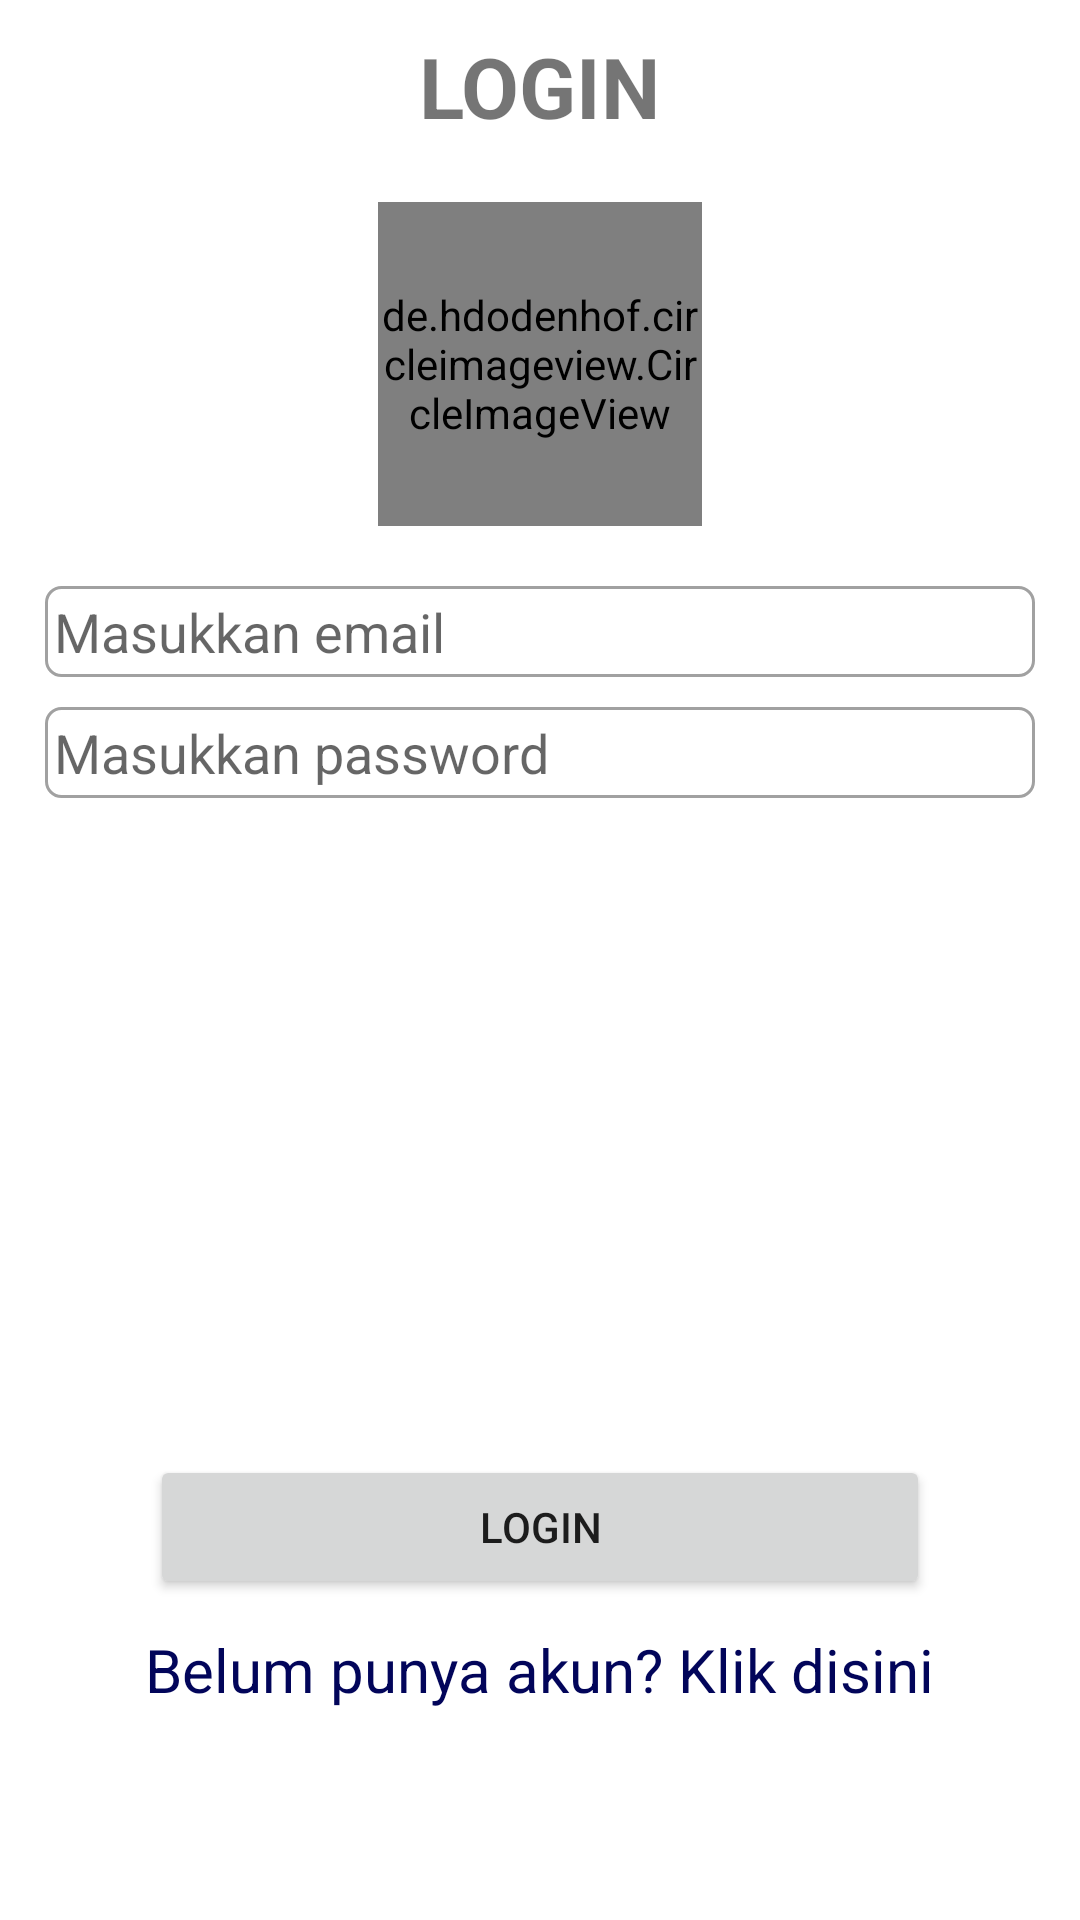

The Android layout XML behind this screen, and the referenced resources:
<!-- AndroidManifest.xml: application theme Theme.Challenge4Binar -->
<!-- res/layout/fragment_login.xml -->
<?xml version="1.0" encoding="utf-8"?>
<RelativeLayout xmlns:android="http://schemas.android.com/apk/res/android"
    xmlns:tools="http://schemas.android.com/tools"
    android:layout_width="match_parent"
    android:layout_height="match_parent"
    xmlns:app="http://schemas.android.com/apk/res-auto"
    tools:context=".LoginFragment">
    <TextView
        android:layout_width="wrap_content"
        android:layout_height="wrap_content"
        android:textSize="28sp"
        android:textStyle="bold"
        android:text="@string/login"
        android:layout_centerHorizontal="true"
        android:layout_marginTop="10dp"
        android:id="@+id/text_login"/>

    <de.hdodenhof.circleimageview.CircleImageView
        android:id="@+id/image_login"
        android:layout_width="108dp"
        android:layout_height="108dp"
        android:layout_below="@id/text_login"
        android:layout_centerHorizontal="true"
        android:layout_marginStart="20dp"
        android:layout_marginTop="20dp"
        android:layout_marginEnd="20dp"
        android:layout_marginBottom="20dp"
        android:src="@drawable/ic_person"
        app:civ_border_color="@color/black"
        app:civ_border_width="3dp" />

    <EditText
        android:id="@+id/login_input_email"
        android:layout_width="match_parent"
        android:layout_height="wrap_content"
        android:layout_below="@id/image_login"
        android:layout_marginHorizontal="15dp"
        android:layout_marginBottom="10dp"
        android:background="@drawable/edit_text"
        android:hint="@string/masukkan_email"
        android:importantForAutofill="no"
        android:inputType="text"
        android:padding="3dp"
        android:textSize="18sp"
        tools:ignore="TextFields" />

    <EditText
        android:id="@+id/login_input_password"
        android:layout_width="match_parent"
        android:layout_height="wrap_content"
        android:layout_below="@id/login_input_email"
        android:layout_marginHorizontal="15dp"
        android:layout_marginBottom="10dp"
        android:background="@drawable/edit_text"
        android:hint="@string/masukkan_password"
        android:importantForAutofill="no"
        android:inputType="text"
        android:padding="3dp"
        android:textSize="18sp"
        tools:ignore="TextFields" />

    <Button
        android:id="@+id/login_button_login"
        android:layout_width="match_parent"
        android:layout_height="wrap_content"
        android:layout_above="@id/login_belum_punya_akun"
        android:layout_centerHorizontal="true"
        android:layout_marginHorizontal="50dp"
        android:layout_marginBottom="10dp"
        android:text="@string/login" />
    <TextView
        android:layout_width="wrap_content"
        android:layout_height="wrap_content"
        android:text="@string/belum_punya_akun"
        android:textSize="20sp"
        android:layout_alignParentBottom="true"
        android:layout_centerHorizontal="true"
        android:layout_marginBottom="70dp"
        android:textColor="@color/blue_navy"
        android:id="@+id/login_belum_punya_akun"/>
</RelativeLayout>
<!-- resources referenced by this layout -->
<resources>
  <color name="black">#FF000000</color>
  <color name="blue_navy">#02055A</color>
  <!-- drawable edit_text (drawable) -->
  <?xml version="1.0" encoding="utf-8"?>
  <shape android:shape="rectangle"
      xmlns:android="http://schemas.android.com/apk/res/android">
      <stroke android:width="1dp" android:color="@color/gray"/>
      <corners android:radius="5dp"/>
  </shape>
  <string name="belum_punya_akun">Belum punya akun? Klik disini</string>
  <string name="login">LOGIN</string>
  <string name="masukkan_email">Masukkan email</string>
  <string name="masukkan_password">Masukkan password</string>
  <style name="Theme.Challenge4Binar" parent="Theme.MaterialComponents.DayNight.DarkActionBar">
          
          <item name="colorPrimary">@color/purple_500</item>
          <item name="colorPrimaryVariant">@color/purple_700</item>
          <item name="colorOnPrimary">@color/white</item>
          
          <item name="colorSecondary">@color/teal_200</item>
          <item name="colorSecondaryVariant">@color/teal_700</item>
          <item name="colorOnSecondary">@color/black</item>
          
          <item name="android:statusBarColor" tools:targetApi="l">?attr/colorPrimaryVariant</item>
          
      </style>
  <color name="gray">#A1A1A1</color>
  <color name="purple_500">#FF6200EE</color>
  <color name="purple_700">#FF3700B3</color>
  <color name="white">#FFFFFFFF</color>
  <color name="teal_200">#FF03DAC5</color>
  <color name="teal_700">#FF018786</color>
</resources>
